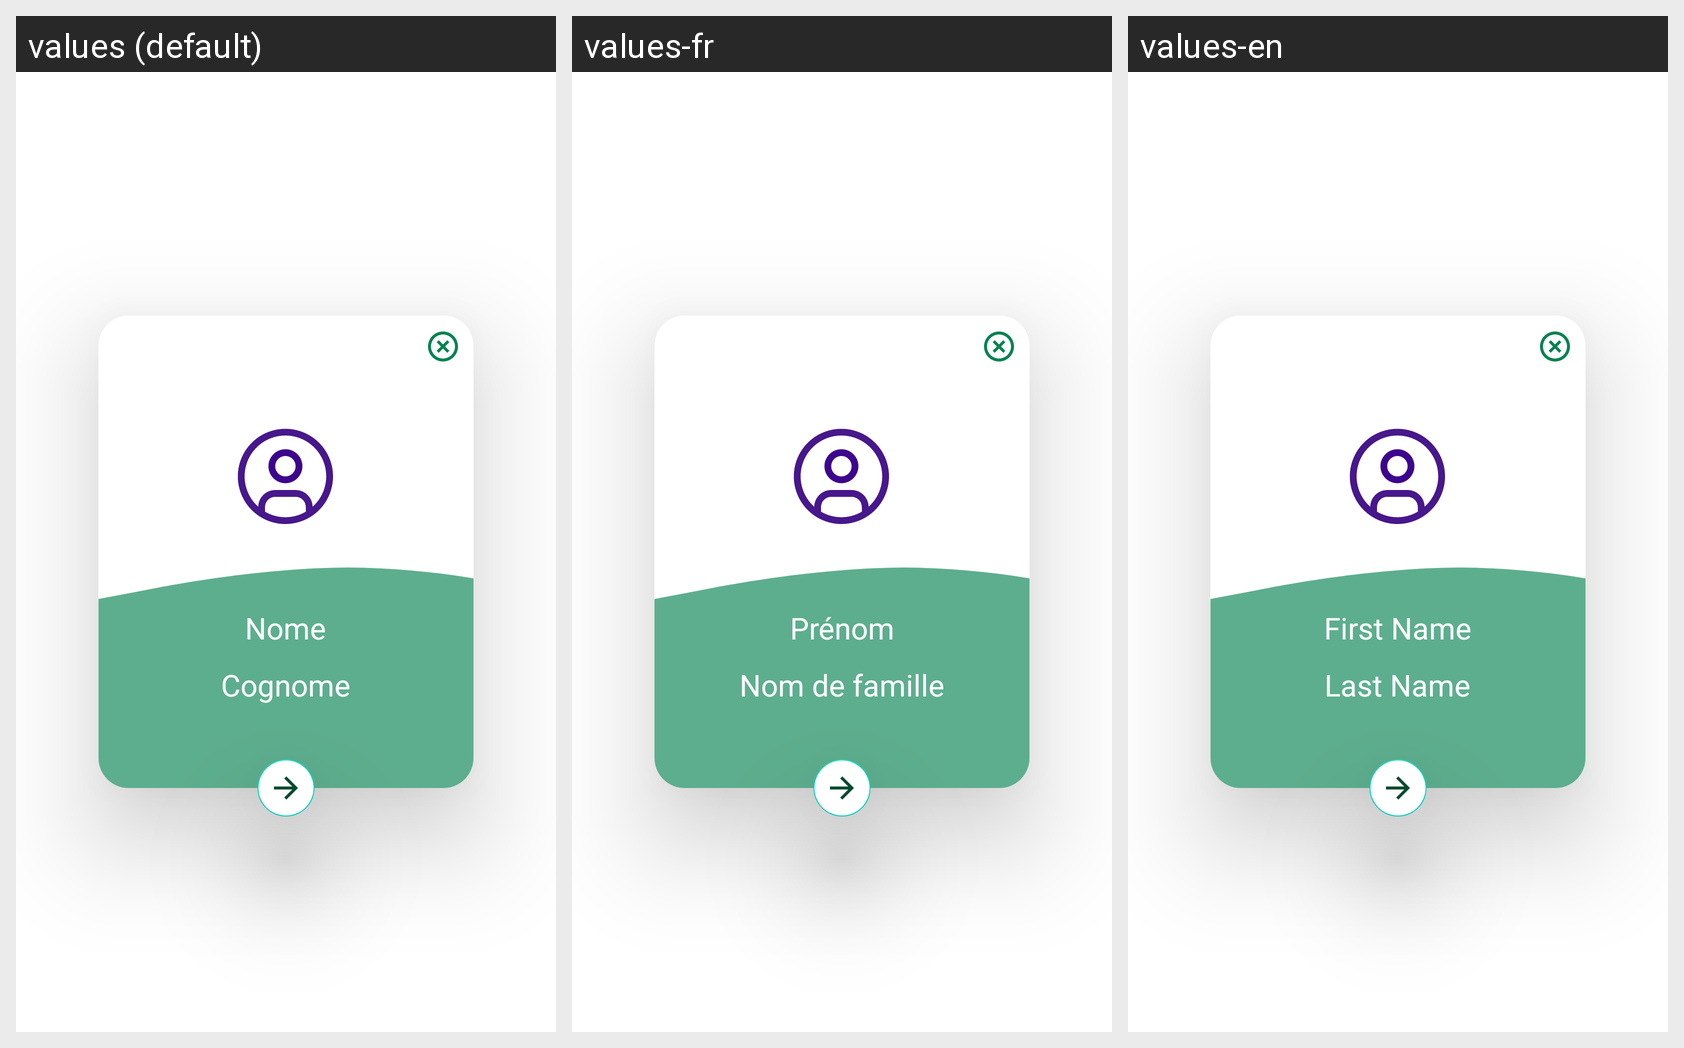

Strings drawn on this Android screen and how each of the app's shown locales translates them:
Android screen res/layout/user_card.xml rendered under 3 locales, left to right: values (default), values-fr, values-en. Device: Nexus 5 (rendered at 1080×1920; each locale shown at half size, 540×960, under a caption strip naming it); theme Theme.MyApplication.
Strings drawn on this screen, with the default value and each locale's value (text and hints the layout hard-codes, and strings that could not be matched under every locale, appear in the picture but are not listed):

nome_string
  values: Nome
  values-fr: Prénom
  values-en: First Name

cognome_string
  values: Cognome
  values-fr: Nom de famille
  values-en: Last Name
